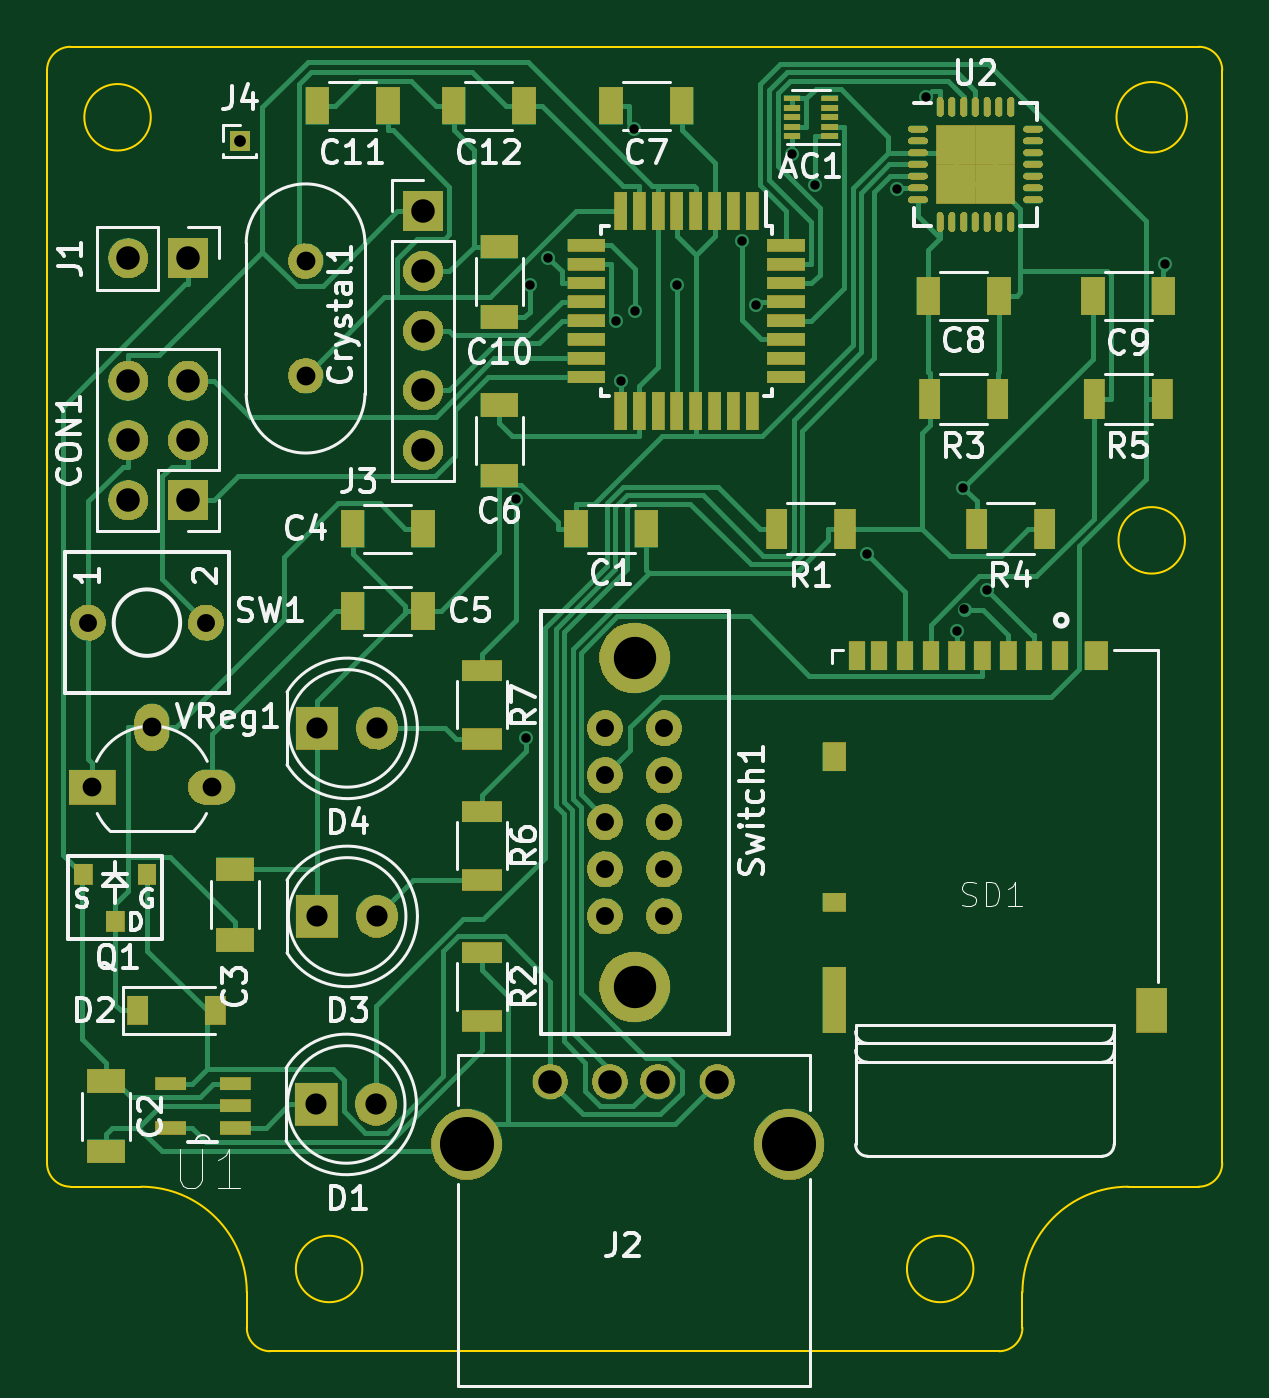
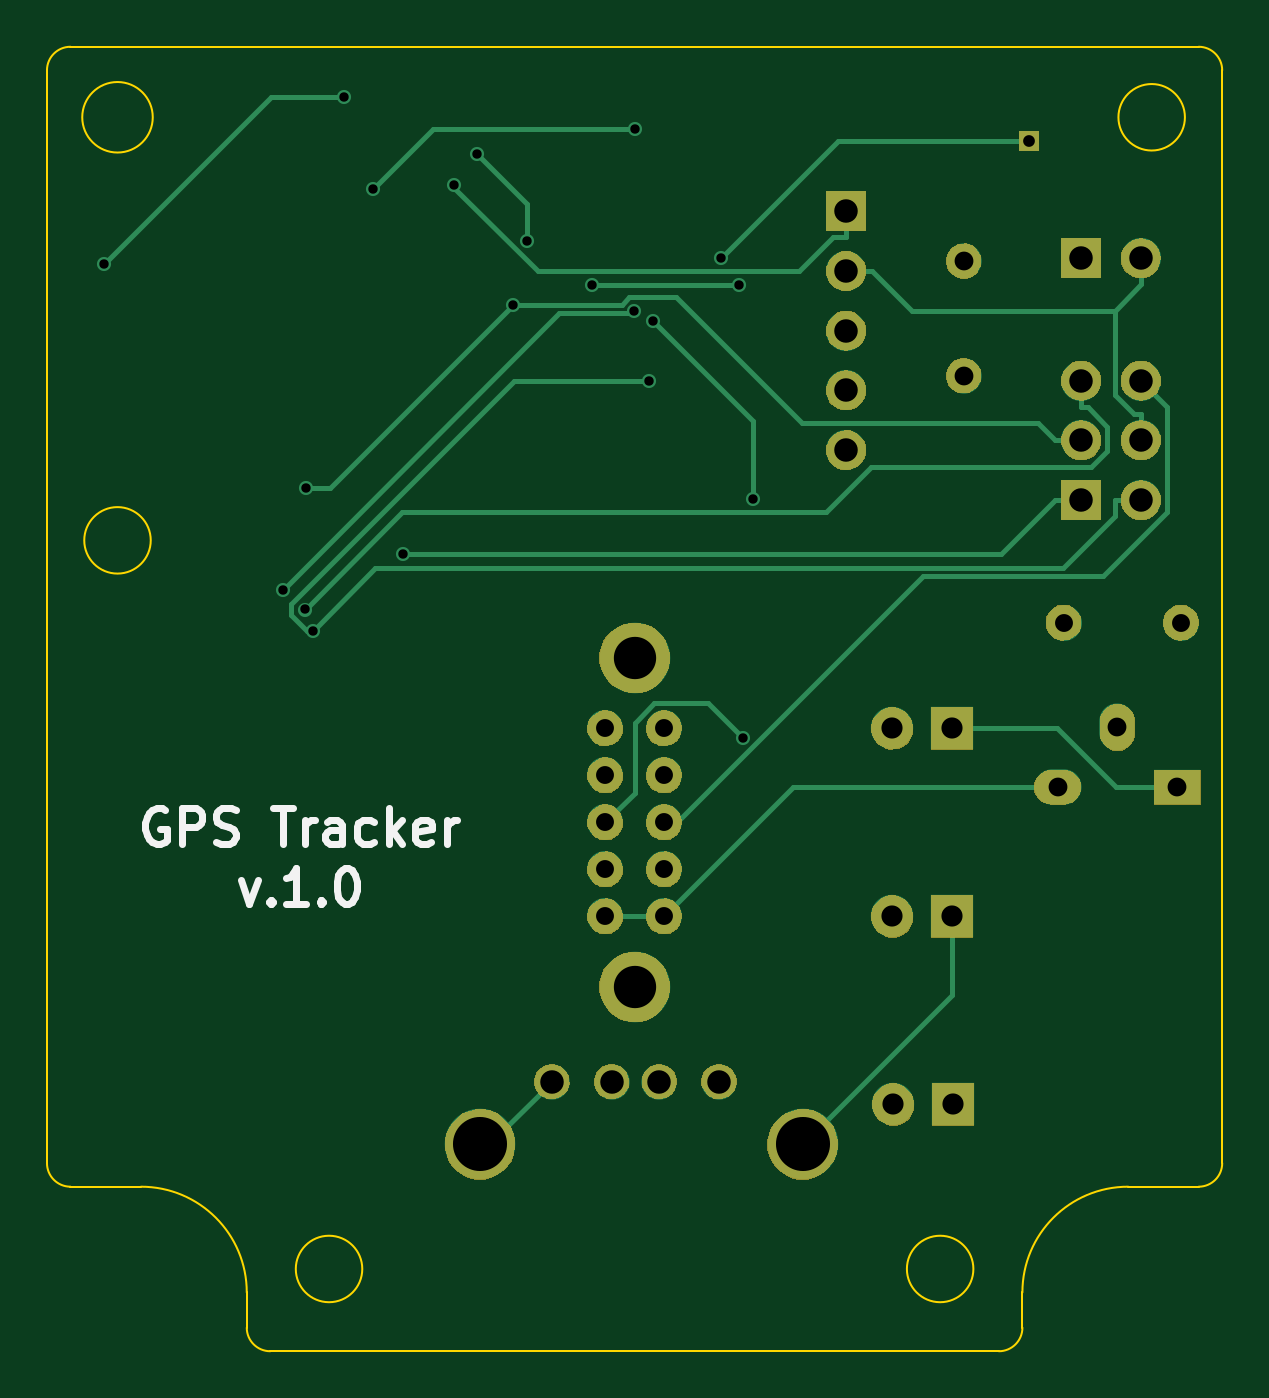
Circuit board: 8 layer files. Board 50.0 x 55.5 mm.
- bottom_copper: GPS_tracker_PCB-B.Cu.gbl (6437 bytes)
- bottom_mask: GPS_tracker_PCB-B.Mask.gbs (39985 bytes)
- bottom_silk: GPS_tracker_PCB-B.SilkS.gbo (4196 bytes)
- outline: GPS_tracker_PCB-Edge.Cuts.gm1 (1648 bytes)
- top_copper: GPS_tracker_PCB-F.Cu.gtl (27971 bytes)
- top_mask: GPS_tracker_PCB-F.Mask.gts (90705 bytes)
- top_silk: GPS_tracker_PCB-F.SilkS.gto (39034 bytes)
- drill: GPS_tracker_PCB.drl (1119 bytes)

=== bottom_copper: GPS_tracker_PCB-B.Cu.gbl ===
G04 #@! TF.FileFunction,Copper,L2,Bot,Signal*
%FSLAX46Y46*%
G04 Gerber Fmt 4.6, Leading zero omitted, Abs format (unit mm)*
G04 Created by KiCad (PCBNEW 4.0.7) date Sat Jan 27 20:56:11 2018*
%MOMM*%
%LPD*%
G01*
G04 APERTURE LIST*
%ADD10C,0.100000*%
%ADD11C,1.500000*%
%ADD12R,1.800000X1.800000*%
%ADD13C,1.800000*%
%ADD14R,1.700000X1.700000*%
%ADD15O,1.700000X1.700000*%
%ADD16C,3.000000*%
%ADD17C,1.524000*%
%ADD18R,0.850000X0.850000*%
%ADD19O,1.500000X2.000000*%
%ADD20R,2.000000X1.500000*%
%ADD21O,2.000000X1.500000*%
%ADD22C,0.600000*%
%ADD23C,0.200000*%
G04 APERTURE END LIST*
D10*
D11*
X105000000Y-76500000D03*
X105000000Y-71620000D03*
D12*
X105460000Y-107500000D03*
D13*
X108000000Y-107500000D03*
D14*
X100000000Y-71500000D03*
D15*
X97460000Y-71500000D03*
D11*
X122520000Y-106530000D03*
X119980000Y-106530000D03*
X117950000Y-106530000D03*
X115410000Y-106530000D03*
D16*
X125570000Y-109200000D03*
X111850000Y-109200000D03*
D17*
X117750000Y-99500000D03*
X117750000Y-97500000D03*
X117750000Y-95500000D03*
X117750000Y-93500000D03*
X117750000Y-91500000D03*
X120250000Y-99500000D03*
X120250000Y-97500000D03*
X120250000Y-95500000D03*
X120250000Y-93500000D03*
X120250000Y-91500000D03*
D16*
X119000000Y-102500000D03*
X119000000Y-88500000D03*
D14*
X100000000Y-81790000D03*
D15*
X97460000Y-81790000D03*
X100000000Y-79250000D03*
X97460000Y-79250000D03*
X100000000Y-76710000D03*
X97460000Y-76710000D03*
D12*
X105500000Y-99500000D03*
D13*
X108040000Y-99500000D03*
D12*
X105500000Y-91500000D03*
D13*
X108040000Y-91500000D03*
D18*
X102200000Y-66500000D03*
D14*
X110000000Y-69500000D03*
D15*
X110000000Y-72040000D03*
X110000000Y-74580000D03*
X110000000Y-77120000D03*
X110000000Y-79660000D03*
D19*
X98460000Y-91460000D03*
D20*
X95920000Y-94000000D03*
D21*
X101000000Y-94000000D03*
D17*
X95750000Y-87000000D03*
X100750000Y-87000000D03*
D22*
X123582300Y-70778500D03*
X125700000Y-67058000D03*
X124178600Y-73475500D03*
X132991400Y-81275900D03*
X119005200Y-73725900D03*
X133972800Y-85595000D03*
X133034500Y-86442200D03*
X132700000Y-87337100D03*
X118400000Y-76728300D03*
X128868000Y-84084100D03*
X115314900Y-71483900D03*
X114397000Y-91889600D03*
X126689700Y-68400900D03*
X118979500Y-65979500D03*
X130148800Y-68570400D03*
X141574000Y-71747200D03*
X131379300Y-64648700D03*
X120800000Y-72621700D03*
X114543700Y-72621700D03*
X118211600Y-74176300D03*
X113960500Y-81743500D03*
D23*
X101019800Y-91500000D02*
X105500000Y-91500000D01*
X98519800Y-94000000D02*
X101019800Y-91500000D01*
X95920000Y-94000000D02*
X98519800Y-94000000D01*
X125190000Y-109200000D02*
X122520000Y-106530000D01*
X125570000Y-109200000D02*
X125190000Y-109200000D01*
X105500000Y-99500000D02*
X105500000Y-100660300D01*
X105500000Y-102850000D02*
X105500000Y-100660300D01*
X111850000Y-109200000D02*
X105500000Y-102850000D01*
X97460000Y-79250000D02*
X97460000Y-78139700D01*
X97460000Y-71500000D02*
X97460000Y-72610300D01*
X110000000Y-72040000D02*
X108889700Y-72040000D01*
X107208200Y-73721500D02*
X98571200Y-73721500D01*
X108889700Y-72040000D02*
X107208200Y-73721500D01*
X98571200Y-73721500D02*
X97460000Y-72610300D01*
X97737600Y-78139700D02*
X97460000Y-78139700D01*
X98571200Y-77306100D02*
X97737600Y-78139700D01*
X98571200Y-73721500D02*
X98571200Y-77306100D01*
X123582300Y-69175700D02*
X125700000Y-67058000D01*
X123582300Y-70778500D02*
X123582300Y-69175700D01*
X117750000Y-99500000D02*
X120250000Y-99500000D01*
X112250000Y-94000000D02*
X117750000Y-99500000D01*
X101000000Y-94000000D02*
X112250000Y-94000000D01*
X100000000Y-79250000D02*
X101110300Y-79250000D01*
X131979000Y-81275900D02*
X132991400Y-81275900D01*
X124178600Y-73475500D02*
X131979000Y-81275900D01*
X101841400Y-78518900D02*
X101110300Y-79250000D01*
X111863500Y-78518900D02*
X101841400Y-78518900D01*
X117216800Y-73165600D02*
X111863500Y-78518900D01*
X119237300Y-73165600D02*
X117216800Y-73165600D01*
X119547200Y-73475500D02*
X119237300Y-73165600D01*
X124178600Y-73475500D02*
X119547200Y-73475500D01*
X122213700Y-73835900D02*
X133972800Y-85595000D01*
X119115200Y-73835900D02*
X122213700Y-73835900D01*
X119005200Y-73725900D02*
X119115200Y-73835900D01*
X128899600Y-82307300D02*
X133034500Y-86442200D01*
X110848500Y-82307300D02*
X128899600Y-82307300D01*
X108937300Y-80396100D02*
X110848500Y-82307300D01*
X99560200Y-80396100D02*
X108937300Y-80396100D01*
X98882700Y-79718600D02*
X99560200Y-80396100D01*
X98882700Y-78660000D02*
X98882700Y-79718600D01*
X99722400Y-77820300D02*
X98882700Y-78660000D01*
X100000000Y-77820300D02*
X99722400Y-77820300D01*
X100000000Y-76710000D02*
X100000000Y-77820300D01*
X97460000Y-81790000D02*
X98570300Y-81790000D01*
X130030200Y-84667300D02*
X132700000Y-87337100D01*
X100753700Y-84667300D02*
X130030200Y-84667300D01*
X98570300Y-82483900D02*
X100753700Y-84667300D01*
X98570300Y-81790000D02*
X98570300Y-82483900D01*
X124113000Y-76728300D02*
X118400000Y-76728300D01*
X133600200Y-86215500D02*
X124113000Y-76728300D01*
X133600200Y-86671300D02*
X133600200Y-86215500D01*
X132934400Y-87337100D02*
X133600200Y-86671300D01*
X132700000Y-87337100D02*
X132934400Y-87337100D01*
X103404400Y-84084100D02*
X128868000Y-84084100D01*
X101110300Y-81790000D02*
X103404400Y-84084100D01*
X100000000Y-81790000D02*
X101110300Y-81790000D01*
X110331000Y-66500000D02*
X115314900Y-71483900D01*
X102200000Y-66500000D02*
X110331000Y-66500000D01*
X119000000Y-94250000D02*
X120250000Y-95500000D01*
X119000000Y-91259900D02*
X119000000Y-94250000D01*
X118171200Y-90431100D02*
X119000000Y-91259900D01*
X115855500Y-90431100D02*
X118171200Y-90431100D01*
X114397000Y-91889600D02*
X115855500Y-90431100D01*
X110000000Y-69500000D02*
X110000000Y-70610300D01*
X117215100Y-95500000D02*
X117750000Y-95500000D01*
X106742800Y-85027700D02*
X117215100Y-95500000D01*
X99070100Y-85027700D02*
X106742800Y-85027700D01*
X96346400Y-82304000D02*
X99070100Y-85027700D01*
X96346400Y-77823600D02*
X96346400Y-82304000D01*
X97460000Y-76710000D02*
X96346400Y-77823600D01*
X126689700Y-68497500D02*
X126689700Y-68400900D01*
X123125900Y-72061300D02*
X126689700Y-68497500D01*
X111988600Y-72061300D02*
X123125900Y-72061300D01*
X110537600Y-70610300D02*
X111988600Y-72061300D01*
X110000000Y-70610300D02*
X110537600Y-70610300D01*
X127557900Y-65979500D02*
X130148800Y-68570400D01*
X118979500Y-65979500D02*
X127557900Y-65979500D01*
X134475500Y-64648700D02*
X131379300Y-64648700D01*
X141574000Y-71747200D02*
X134475500Y-64648700D01*
X114543700Y-72621700D02*
X120800000Y-72621700D01*
X113960500Y-78427400D02*
X118211600Y-74176300D01*
X113960500Y-81743500D02*
X113960500Y-78427400D01*
M02*

=== bottom_mask: GPS_tracker_PCB-B.Mask.gbs (39985 bytes, source omitted) ===
=== bottom_silk: GPS_tracker_PCB-B.SilkS.gbo ===
G04 #@! TF.FileFunction,Legend,Bot*
%FSLAX46Y46*%
G04 Gerber Fmt 4.6, Leading zero omitted, Abs format (unit mm)*
G04 Created by KiCad (PCBNEW 4.0.7) date Sat Jan 27 20:56:11 2018*
%MOMM*%
%LPD*%
G01*
G04 APERTURE LIST*
%ADD10C,0.100000*%
%ADD11C,0.300000*%
G04 APERTURE END LIST*
D10*
D11*
X138964285Y-94975000D02*
X139107142Y-94903571D01*
X139321428Y-94903571D01*
X139535713Y-94975000D01*
X139678571Y-95117857D01*
X139749999Y-95260714D01*
X139821428Y-95546429D01*
X139821428Y-95760714D01*
X139749999Y-96046429D01*
X139678571Y-96189286D01*
X139535713Y-96332143D01*
X139321428Y-96403571D01*
X139178571Y-96403571D01*
X138964285Y-96332143D01*
X138892856Y-96260714D01*
X138892856Y-95760714D01*
X139178571Y-95760714D01*
X138249999Y-96403571D02*
X138249999Y-94903571D01*
X137678571Y-94903571D01*
X137535713Y-94975000D01*
X137464285Y-95046429D01*
X137392856Y-95189286D01*
X137392856Y-95403571D01*
X137464285Y-95546429D01*
X137535713Y-95617857D01*
X137678571Y-95689286D01*
X138249999Y-95689286D01*
X136821428Y-96332143D02*
X136607142Y-96403571D01*
X136249999Y-96403571D01*
X136107142Y-96332143D01*
X136035713Y-96260714D01*
X135964285Y-96117857D01*
X135964285Y-95975000D01*
X136035713Y-95832143D01*
X136107142Y-95760714D01*
X136249999Y-95689286D01*
X136535713Y-95617857D01*
X136678571Y-95546429D01*
X136749999Y-95475000D01*
X136821428Y-95332143D01*
X136821428Y-95189286D01*
X136749999Y-95046429D01*
X136678571Y-94975000D01*
X136535713Y-94903571D01*
X136178571Y-94903571D01*
X135964285Y-94975000D01*
X134392857Y-94903571D02*
X133535714Y-94903571D01*
X133964285Y-96403571D02*
X133964285Y-94903571D01*
X133035714Y-96403571D02*
X133035714Y-95403571D01*
X133035714Y-95689286D02*
X132964286Y-95546429D01*
X132892857Y-95475000D01*
X132750000Y-95403571D01*
X132607143Y-95403571D01*
X131464286Y-96403571D02*
X131464286Y-95617857D01*
X131535715Y-95475000D01*
X131678572Y-95403571D01*
X131964286Y-95403571D01*
X132107143Y-95475000D01*
X131464286Y-96332143D02*
X131607143Y-96403571D01*
X131964286Y-96403571D01*
X132107143Y-96332143D01*
X132178572Y-96189286D01*
X132178572Y-96046429D01*
X132107143Y-95903571D01*
X131964286Y-95832143D01*
X131607143Y-95832143D01*
X131464286Y-95760714D01*
X130107143Y-96332143D02*
X130250000Y-96403571D01*
X130535714Y-96403571D01*
X130678572Y-96332143D01*
X130750000Y-96260714D01*
X130821429Y-96117857D01*
X130821429Y-95689286D01*
X130750000Y-95546429D01*
X130678572Y-95475000D01*
X130535714Y-95403571D01*
X130250000Y-95403571D01*
X130107143Y-95475000D01*
X129464286Y-96403571D02*
X129464286Y-94903571D01*
X129321429Y-95832143D02*
X128892858Y-96403571D01*
X128892858Y-95403571D02*
X129464286Y-95975000D01*
X127678572Y-96332143D02*
X127821429Y-96403571D01*
X128107143Y-96403571D01*
X128250000Y-96332143D01*
X128321429Y-96189286D01*
X128321429Y-95617857D01*
X128250000Y-95475000D01*
X128107143Y-95403571D01*
X127821429Y-95403571D01*
X127678572Y-95475000D01*
X127607143Y-95617857D01*
X127607143Y-95760714D01*
X128321429Y-95903571D01*
X126964286Y-96403571D02*
X126964286Y-95403571D01*
X126964286Y-95689286D02*
X126892858Y-95546429D01*
X126821429Y-95475000D01*
X126678572Y-95403571D01*
X126535715Y-95403571D01*
X135749999Y-97953571D02*
X135392856Y-98953571D01*
X135035714Y-97953571D01*
X134464285Y-98810714D02*
X134392857Y-98882143D01*
X134464285Y-98953571D01*
X134535714Y-98882143D01*
X134464285Y-98810714D01*
X134464285Y-98953571D01*
X132964285Y-98953571D02*
X133821428Y-98953571D01*
X133392856Y-98953571D02*
X133392856Y-97453571D01*
X133535713Y-97667857D01*
X133678571Y-97810714D01*
X133821428Y-97882143D01*
X132321428Y-98810714D02*
X132250000Y-98882143D01*
X132321428Y-98953571D01*
X132392857Y-98882143D01*
X132321428Y-98810714D01*
X132321428Y-98953571D01*
X131321428Y-97453571D02*
X131178571Y-97453571D01*
X131035714Y-97525000D01*
X130964285Y-97596429D01*
X130892856Y-97739286D01*
X130821428Y-98025000D01*
X130821428Y-98382143D01*
X130892856Y-98667857D01*
X130964285Y-98810714D01*
X131035714Y-98882143D01*
X131178571Y-98953571D01*
X131321428Y-98953571D01*
X131464285Y-98882143D01*
X131535714Y-98810714D01*
X131607142Y-98667857D01*
X131678571Y-98382143D01*
X131678571Y-98025000D01*
X131607142Y-97739286D01*
X131535714Y-97596429D01*
X131464285Y-97525000D01*
X131321428Y-97453571D01*
M02*

=== outline: GPS_tracker_PCB-Edge.Cuts.gm1 ===
G04 #@! TF.FileFunction,Profile,NP*
%FSLAX46Y46*%
G04 Gerber Fmt 4.6, Leading zero omitted, Abs format (unit mm)*
G04 Created by KiCad (PCBNEW 4.0.7) date Sat Jan 27 20:56:11 2018*
%MOMM*%
%LPD*%
G01*
G04 APERTURE LIST*
%ADD10C,0.100000*%
G04 APERTURE END LIST*
D10*
X102500000Y-115500000D02*
G75*
G03X98000000Y-111000000I-4500000J0D01*
G01*
X107414214Y-114500000D02*
G75*
G03X107414214Y-114500000I-1414214J0D01*
G01*
X133414214Y-114500000D02*
G75*
G03X133414214Y-114500000I-1414214J0D01*
G01*
X98414214Y-65500000D02*
G75*
G03X98414214Y-65500000I-1414214J0D01*
G01*
X142414214Y-83500000D02*
G75*
G03X142414214Y-83500000I-1414214J0D01*
G01*
X142500000Y-65500000D02*
G75*
G03X142500000Y-65500000I-1500000J0D01*
G01*
X94000000Y-63500000D02*
G75*
G02X95000000Y-62500000I1000000J0D01*
G01*
X143000000Y-62500000D02*
G75*
G02X144000000Y-63500000I0J-1000000D01*
G01*
X144000000Y-110000000D02*
G75*
G02X143000000Y-111000000I-1000000J0D01*
G01*
X135500000Y-117000000D02*
G75*
G02X134500000Y-118000000I-1000000J0D01*
G01*
X94998771Y-110999999D02*
G75*
G02X94000000Y-110000000I1229J999999D01*
G01*
X103500000Y-118000000D02*
G75*
G02X102500000Y-117000000I0J1000000D01*
G01*
X103500000Y-118000000D02*
X134500000Y-118000000D01*
X98000000Y-111000000D02*
X95000000Y-111000000D01*
X102500000Y-117000000D02*
X102500000Y-115500000D01*
X135500000Y-117000000D02*
X135500000Y-115500000D01*
X140000000Y-111000000D02*
X143000000Y-111000000D01*
X135500000Y-115500000D02*
G75*
G02X140000000Y-111000000I4500000J0D01*
G01*
X94000000Y-110002457D02*
X94000000Y-63500000D01*
X144000000Y-110000000D02*
X144000000Y-63500000D01*
X95000000Y-62500000D02*
X143000000Y-62500000D01*
M02*

=== top_copper: GPS_tracker_PCB-F.Cu.gtl (27971 bytes, source omitted) ===
=== top_mask: GPS_tracker_PCB-F.Mask.gts (90705 bytes, source omitted) ===
=== top_silk: GPS_tracker_PCB-F.SilkS.gto (39034 bytes, source omitted) ===
=== drill: GPS_tracker_PCB.drl ===
M48
METRIC,TZ
T1C0.400
T2C0.500
T3C0.762
T4C0.800
T5C0.900
T6C1.000
T7C2.300
T8C1.800
%
G90
G05
T1
X113961Y-81744
X114397Y-91890
X114544Y-72622
X115315Y-71484
X118212Y-74176
X118400Y-76728
X118980Y-65980
X119005Y-73726
X120800Y-72622
X123582Y-70779
X124179Y-73476
X125700Y-67058
X126690Y-68401
X128868Y-84084
X130149Y-68570
X131379Y-64649
X132700Y-87337
X132991Y-81276
X133034Y-86442
X133973Y-85595
X141574Y-71747
T2
X102200Y-66500
T3
X95750Y-87000
X100750Y-87000
X117750Y-91500
X117750Y-93500
X117750Y-95500
X117750Y-97500
X117750Y-99500
X120250Y-91500
X120250Y-93500
X120250Y-95500
X120250Y-97500
X120250Y-99500
T4
X95920Y-94000
X98460Y-91460
X101000Y-94000
X105000Y-71620
X105000Y-76500
T5
X105460Y-107500
X105500Y-91500
X105500Y-99500
X108000Y-107500
X108040Y-91500
X108040Y-99500
T6
X97460Y-71500
X97460Y-76710
X97460Y-79250
X97460Y-81790
X100000Y-71500
X100000Y-76710
X100000Y-79250
X100000Y-81790
X110000Y-69500
X110000Y-72040
X110000Y-74580
X110000Y-77120
X110000Y-79660
X115410Y-106530
X117950Y-106530
X119980Y-106530
X122520Y-106530
T7
X111850Y-109200
X125570Y-109200
T8
X119000Y-88500
X119000Y-102500
T0
M30

